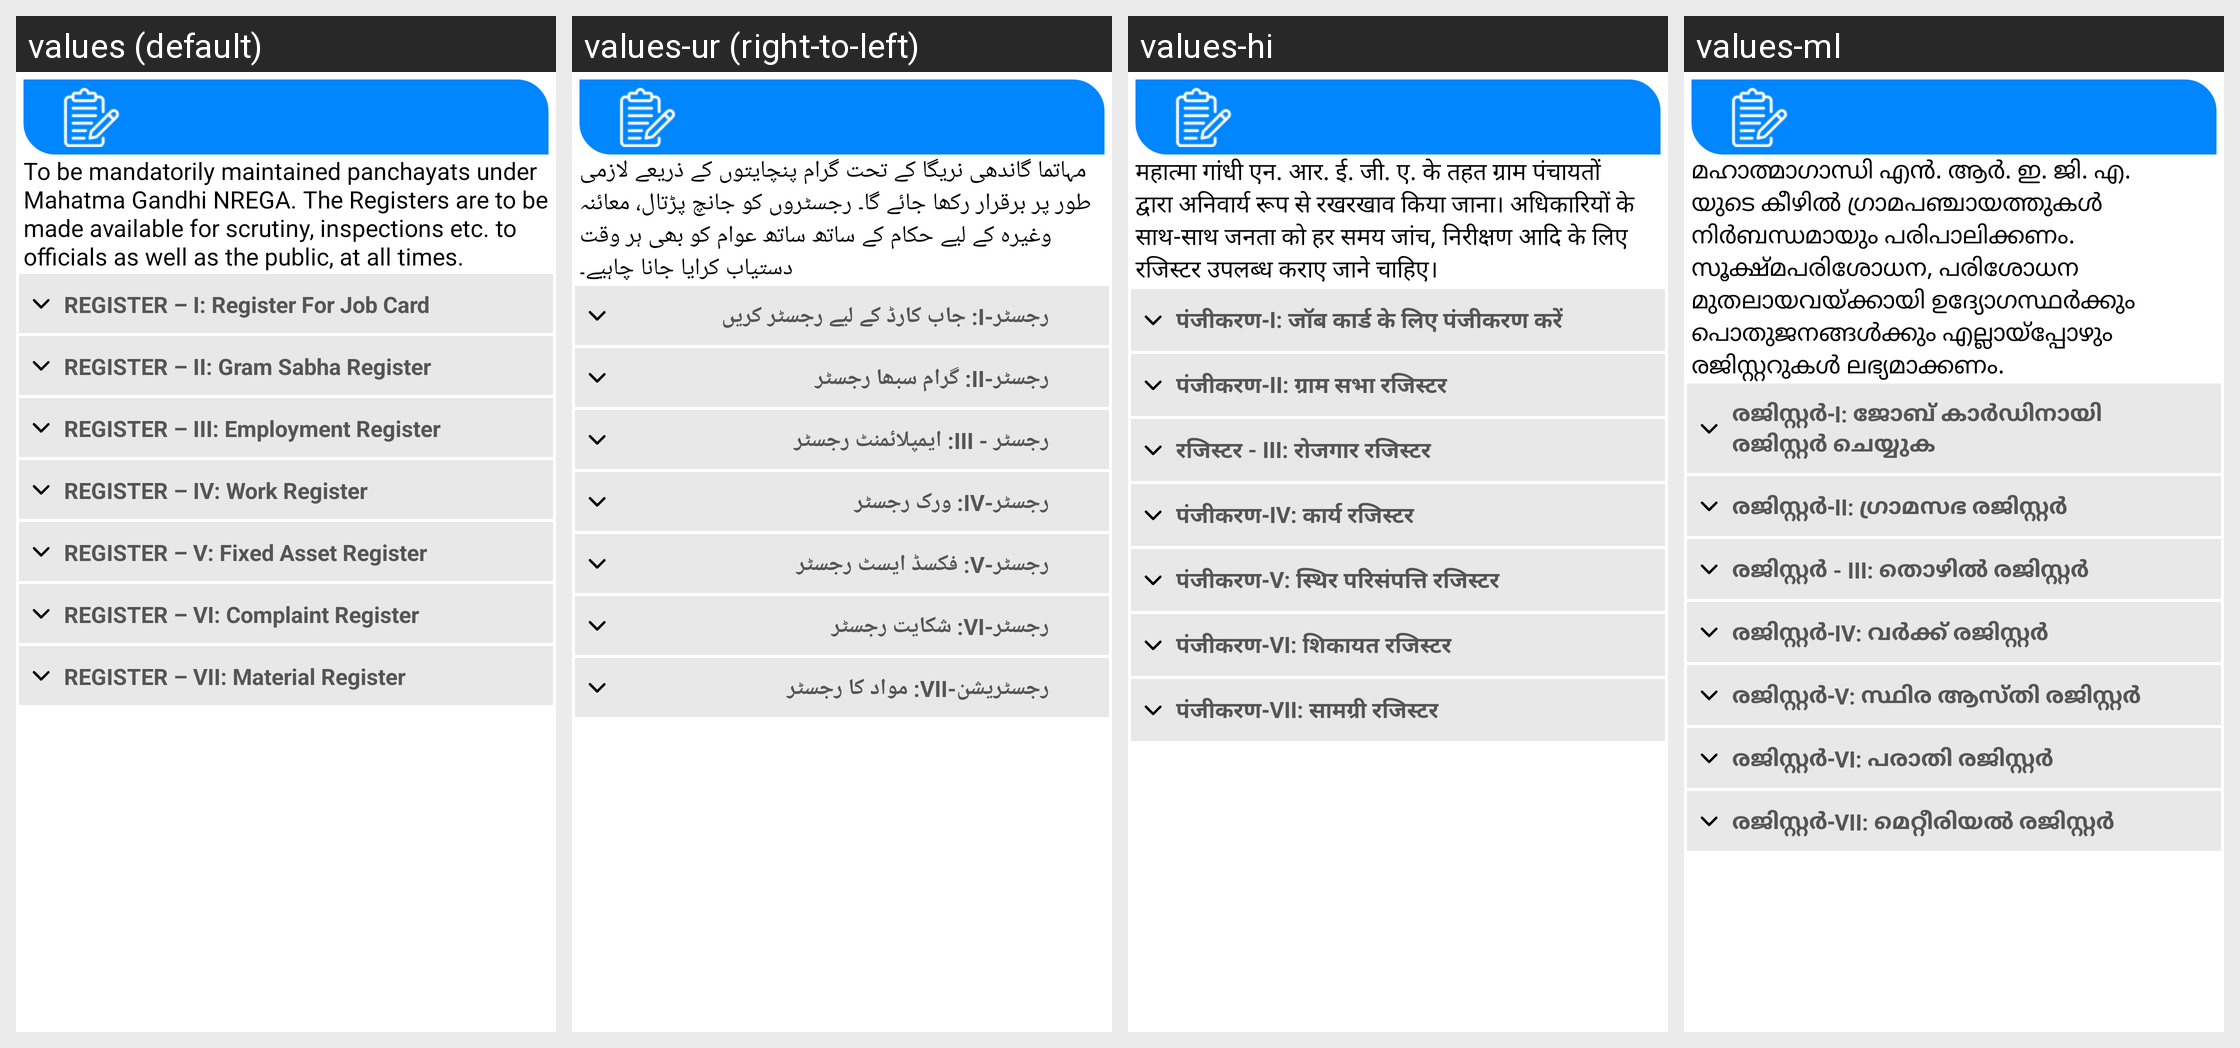

Translations of the strings shown on this Android screen, per locale in the grid:
Android screen res/layout/fragment_sevenregisters.xml rendered under 4 locales, left to right: values (default), values-ur (right-to-left), values-hi, values-ml. Device: Nexus 5 (rendered at 1080×1920; each locale shown at half size, 540×960, under a caption strip naming it); theme AppTheme3.
Other locales in the repository, not shown: values-bn, values-gu, values-kn, values-mr, values-or, values-pa, values-ta, values-te.
Strings drawn on this screen, with the default value and each locale's value (text and hints the layout hard-codes, and strings that could not be matched under every locale, appear in the picture but are not listed):

sevenregister
  values: To be mandatorily maintained panchayats under Mahatma Gandhi NREGA. The Registers are to be made available for scrutiny, inspections etc. to officials as well as the public, at all times.
  values-ur: مہاتما گاندھی نریگا کے تحت گرام پنچایتوں کے ذریعے لازمی طور پر برقرار رکھا جائے گا۔ رجسٹروں کو جانچ پڑتال، معائنہ وغیرہ کے لیے حکام کے ساتھ ساتھ عوام کو بھی ہر وقت دستیاب کرایا جانا چاہیے۔
  values-hi: महात्मा गांधी एन. आर. ई. जी. ए. के तहत ग्राम पंचायतों द्वारा अनिवार्य रूप से रखरखाव किया जाना। अधिकारियों के साथ-साथ जनता को हर समय जांच, निरीक्षण आदि के लिए रजिस्टर उपलब्ध कराए जाने चाहिए।
  values-ml: മഹാത്മാഗാന്ധി എൻ. ആർ. ഇ. ജി. എ. യുടെ കീഴിൽ ഗ്രാമപഞ്ചായത്തുകൾ നിർബന്ധമായും പരിപാലിക്കണം. സൂക്ഷ്മപരിശോധന, പരിശോധന മുതലായവയ്ക്കായി ഉദ്യോഗസ്ഥർക്കും പൊതുജനങ്ങൾക്കും എല്ലായ്പ്പോഴും രജിസ്റ്ററുകൾ ലഭ്യമാക്കണം.

sevenregister_1
  values: REGISTER – I: Register For Job Card
  values-ur: رجسٹر-I: جاب کارڈ کے لیے رجسٹر کریں
  values-hi: पंजीकरण-I: जॉब कार्ड के लिए पंजीकरण करें
  values-ml: രജിസ്റ്റർ-I: ജോബ് കാർഡിനായി രജിസ്റ്റർ ചെയ്യുക

sevenregister_2
  values: REGISTER – II: Gram Sabha Register
  values-ur: رجسٹر-II: گرام سبھا رجسٹر
  values-hi: पंजीकरण-II: ग्राम सभा रजिस्टर
  values-ml: രജിസ്റ്റർ-II: ഗ്രാമസഭ രജിസ്റ്റർ

sevenregister_3
  values: REGISTER – III: Employment Register
  values-ur: رجسٹر - III: ایمپلائمنٹ رجسٹر
  values-hi: रजिस्टर - III: रोजगार रजिस्टर
  values-ml: രജിസ്റ്റർ - III: തൊഴിൽ രജിസ്റ്റർ

sevenregister_4
  values: REGISTER – IV: Work Register
  values-ur: رجسٹر-IV: ورک رجسٹر
  values-hi: पंजीकरण-IV: कार्य रजिस्टर
  values-ml: രജിസ്റ്റർ-IV: വർക്ക് രജിസ്റ്റർ

sevenregister_5
  values: REGISTER – V: Fixed Asset Register
  values-ur: رجسٹر-V: فکسڈ ایسٹ رجسٹر
  values-hi: पंजीकरण-V: स्थिर परिसंपत्ति रजिस्टर
  values-ml: രജിസ്റ്റർ-V: സ്ഥിര ആസ്തി രജിസ്റ്റർ

sevenregister_6
  values: REGISTER – VI: Complaint Register
  values-ur: رجسٹر-VI: شکایت رجسٹر
  values-hi: पंजीकरण-VI: शिकायत रजिस्टर
  values-ml: രജിസ്റ്റർ-VI: പരാതി രജിസ്റ്റർ

sevenregister_7
  values: REGISTER – VII: Material Register
  values-ur: رجسٹریشن-VII: مواد کا رجسٹر
  values-hi: पंजीकरण-VII: सामग्री रजिस्टर
  values-ml: രജിസ്റ്റർ-VII: മെറ്റീരിയൽ രജിസ്റ്റർ
